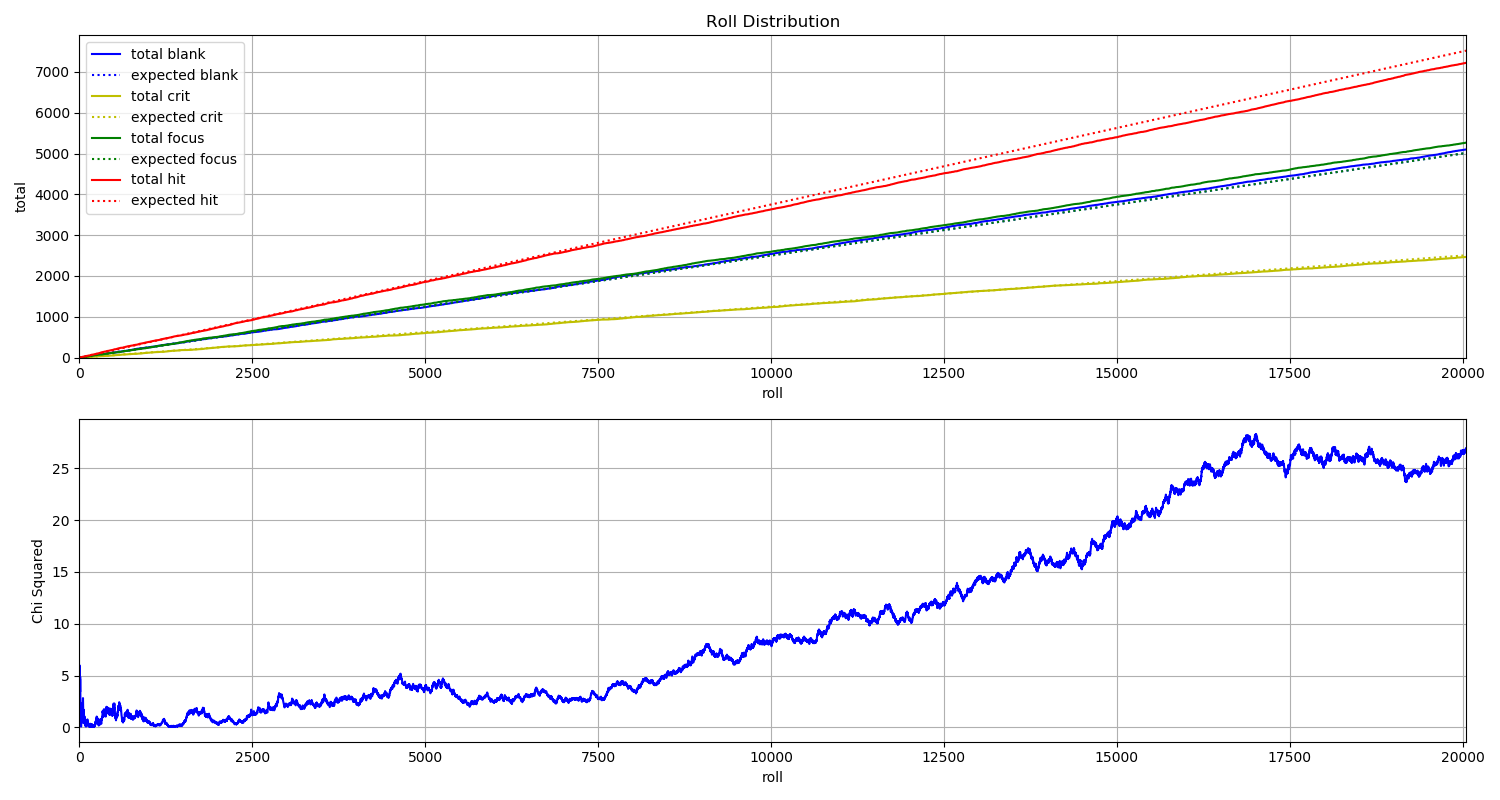

The file beside this chart, header and first rows:
File, blank, crit, focus, hit
C_000000.jpg, 0, 0, 1, 0
C_000001.jpg, 0, 0, 1, 0
C_000002.jpg, 0, 0, 0, 1
C_000003.jpg, 1, 0, 0, 0
C_000004.jpg, 0, 0, 0, 1
C_000005.jpg, 0, 0, 0, 1
C_000006.jpg, 0, 0, 1, 0
C_000007.jpg, 0, 0, 0, 1
C_000008.jpg, 0, 0, 1, 0
C_000009.jpg, 0, 0, 1, 0
C_000010.jpg, 1, 0, 0, 0
C_000011.jpg, 0, 0, 1, 0
C_000012.jpg, 0, 0, 0, 1
C_000013.jpg, 1, 0, 0, 0
C_000014.jpg, 0, 0, 0, 1
C_000015.jpg, 0, 1, 0, 0
C_000016.jpg, 1, 0, 0, 0
C_000017.jpg, 0, 0, 0, 1
C_000018.jpg, 0, 1, 0, 0
C_000019.jpg, 0, 1, 0, 0
C_000020.jpg, 0, 0, 0, 1
C_000021.jpg, 0, 0, 0, 1
C_000022.jpg, 1, 0, 0, 0
C_000023.jpg, 0, 0, 0, 1
C_000024.jpg, 1, 0, 0, 0
C_000025.jpg, 1, 0, 0, 0
C_000026.jpg, 1, 0, 0, 0
C_000027.jpg, 1, 0, 0, 0
C_000028.jpg, 0, 0, 0, 1
C_000029.jpg, 1, 0, 0, 0
C_000030.jpg, 0, 0, 0, 1
C_000031.jpg, 0, 0, 0, 1
C_000032.jpg, 0, 0, 0, 1
C_000033.jpg, 0, 0, 0, 1
C_000034.jpg, 0, 0, 1, 0
C_000035.jpg, 0, 0, 0, 1
C_000036.jpg, 0, 1, 0, 0
C_000037.jpg, 1, 0, 0, 0
C_000038.jpg, 1, 0, 0, 0
C_000039.jpg, 0, 1, 0, 0
C_000040.jpg, 0, 0, 0, 1
C_000041.jpg, 0, 1, 0, 0
C_000042.jpg, 1, 0, 0, 0
C_000043.jpg, 1, 0, 0, 0
C_000044.jpg, 0, 0, 1, 0
C_000045.jpg, 0, 0, 0, 1
C_000046.jpg, 0, 0, 0, 1
C_000047.jpg, 0, 1, 0, 0
C_000048.jpg, 0, 0, 0, 1
C_000049.jpg, 0, 0, 0, 1
C_000050.jpg, 0, 0, 0, 1
C_000051.jpg, 1, 0, 0, 0
C_000052.jpg, 0, 0, 0, 1
C_000053.jpg, 0, 0, 1, 0
C_000054.jpg, 0, 0, 0, 1
C_000055.jpg, 0, 0, 1, 0
C_000056.jpg, 0, 1, 0, 0
C_000057.jpg, 0, 0, 1, 0
C_000058.jpg, 0, 0, 1, 0
C_000059.jpg, 0, 0, 1, 0
... 19,991 more rows
